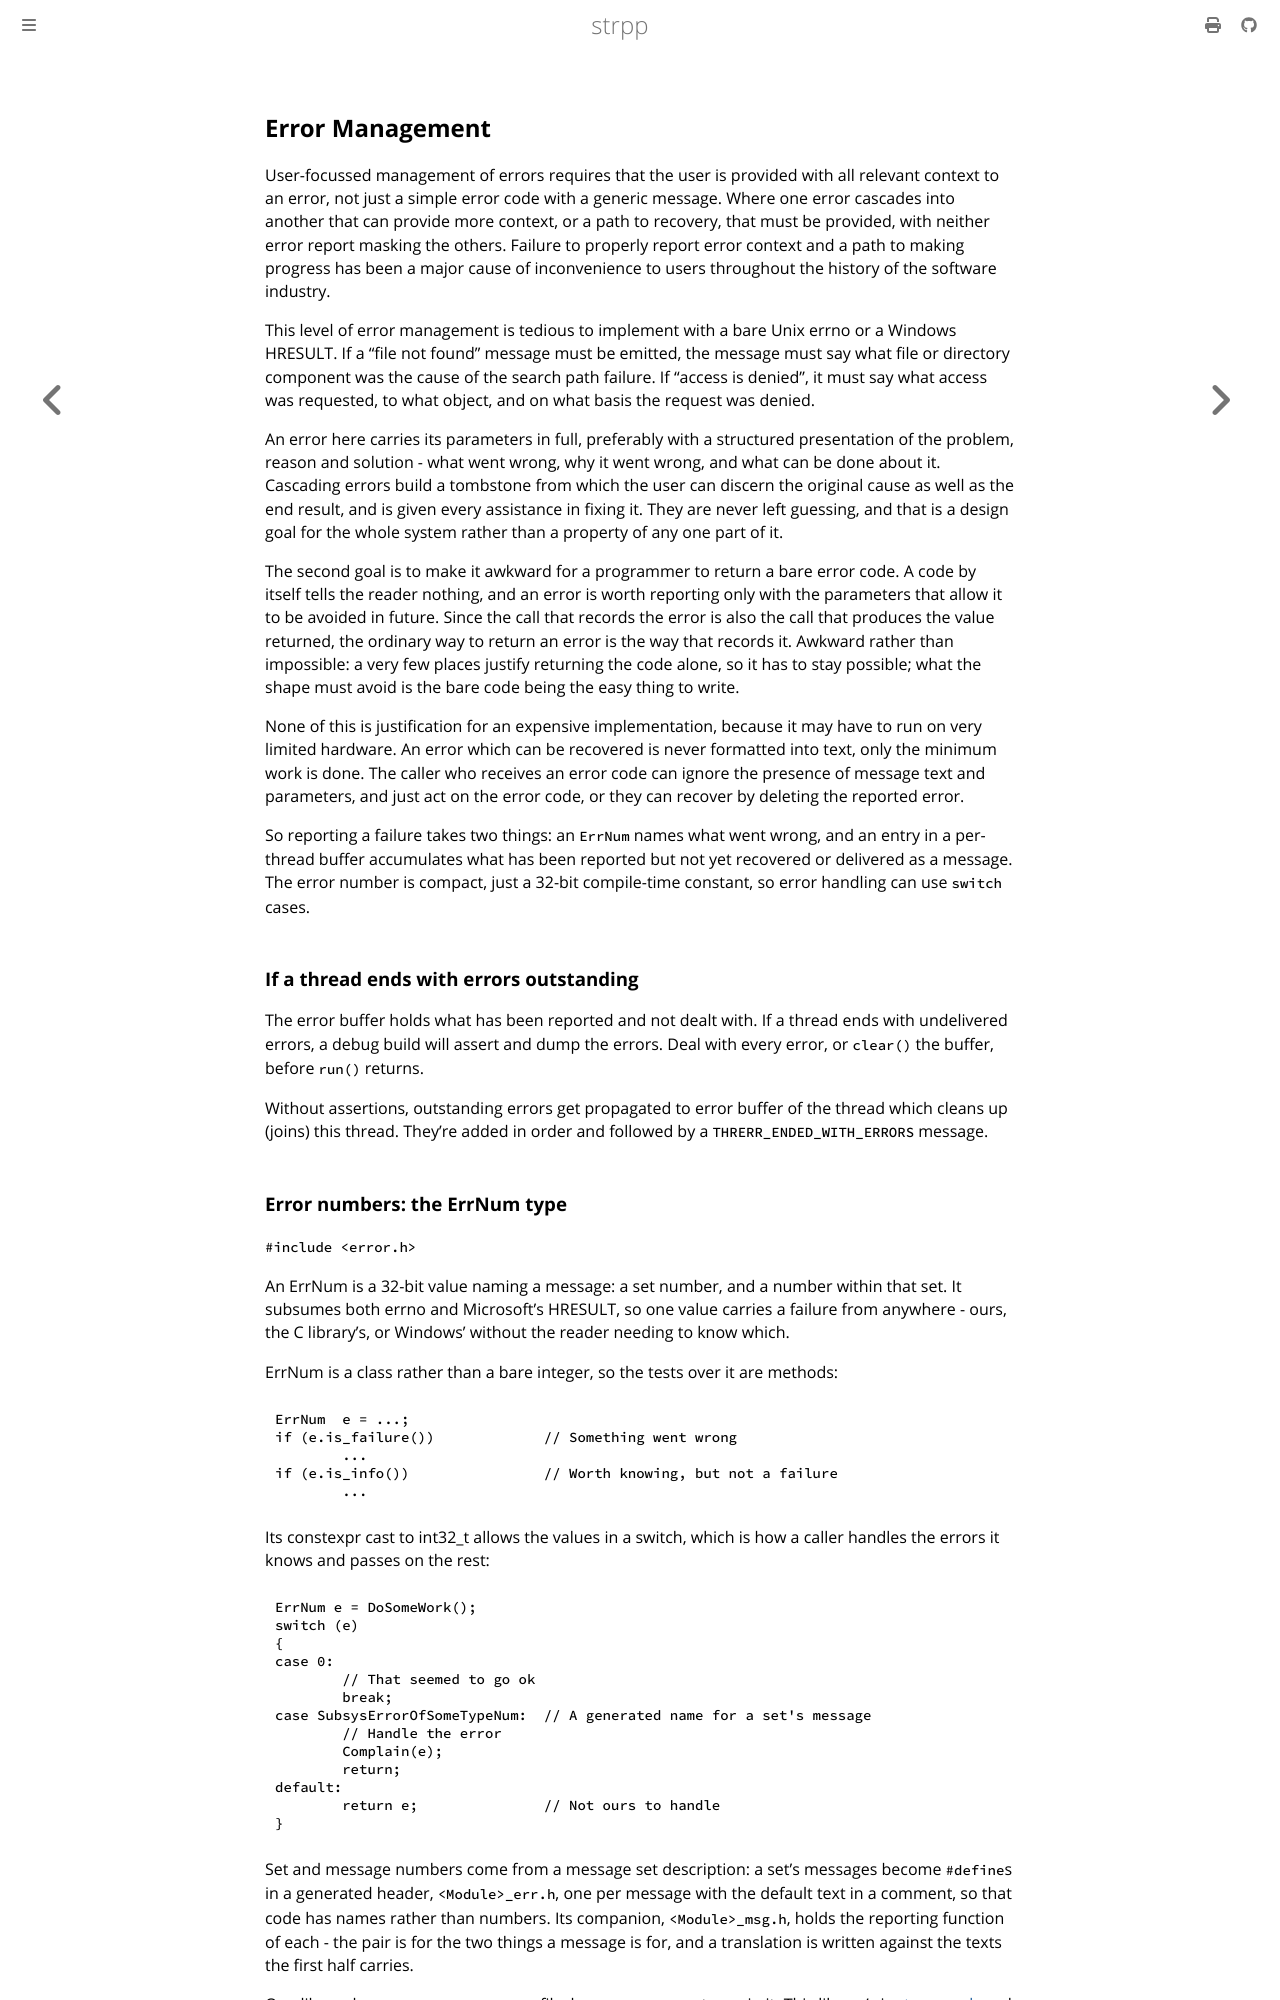

repository: cjheath/strpp · page: error.html · generator: mdbook

## Error Management

User-focussed management of errors requires that the user is provided with
all relevant context to an error, not just a simple error code with a
generic message. Where one error cascades into another that can provide more
context, or a path to recovery, that must be provided, with neither error
report masking the others. Failure to properly report error context and a
path to making progress has been a major cause of inconvenience to users
throughout the history of the software industry.

This level of error management is tedious to implement with a bare Unix
errno or a Windows HRESULT. If a "file not found" message must be emitted,
the message must say what file or directory component was the cause of the
search path failure. If "access is denied", it must say what access was
requested, to what object, and on what basis the request was denied.

An error here carries its parameters in full, preferably with a structured
presentation of the problem, reason and solution - what went wrong, why it
went wrong, and what can be done about it. Cascading errors build a
tombstone from which the user can discern the original cause as well as the
end result, and is given every assistance in fixing it.  They are never
left guessing, and that is a design goal for the whole system rather than a
property of any one part of it.

The second goal is to make it awkward for a programmer to return a bare error
code. A code by itself tells the reader nothing, and an error is worth
reporting only with the parameters that allow it to be avoided in future.
Since the call that records the error is also the call that produces the
value returned, the ordinary way to return an error is the way that records
it. Awkward rather than impossible: a very few places justify returning the
code alone, so it has to stay possible; what the shape must avoid is the
bare code being the easy thing to write.

None of this is justification for an expensive implementation, because it
may have to run on very limited hardware. An error which can be recovered is
never formatted into text, only the minimum work is done. The caller who
receives an error code can ignore the presence of message text and
parameters, and just act on the error code, or they can recover by deleting
the reported error.

So reporting a failure takes two things: an `ErrNum` names what went wrong,
and an entry in a per-thread buffer accumulates what has been reported but
not yet recovered or delivered as a message. The error number is compact,
just a 32-bit compile-time constant, so error handling can use `switch`
cases.

### If a thread ends with errors outstanding

The error buffer holds what has been reported and not dealt with. If a
thread ends with undelivered errors, a debug build will assert and dump
the errors. Deal with every error, or `clear()` the buffer, before `run()`
returns.

Without assertions, outstanding errors get propagated to error buffer of
the thread which cleans up (joins) this thread. They're added in order and
followed by a `THRERR_ENDED_WITH_ERRORS` message.
